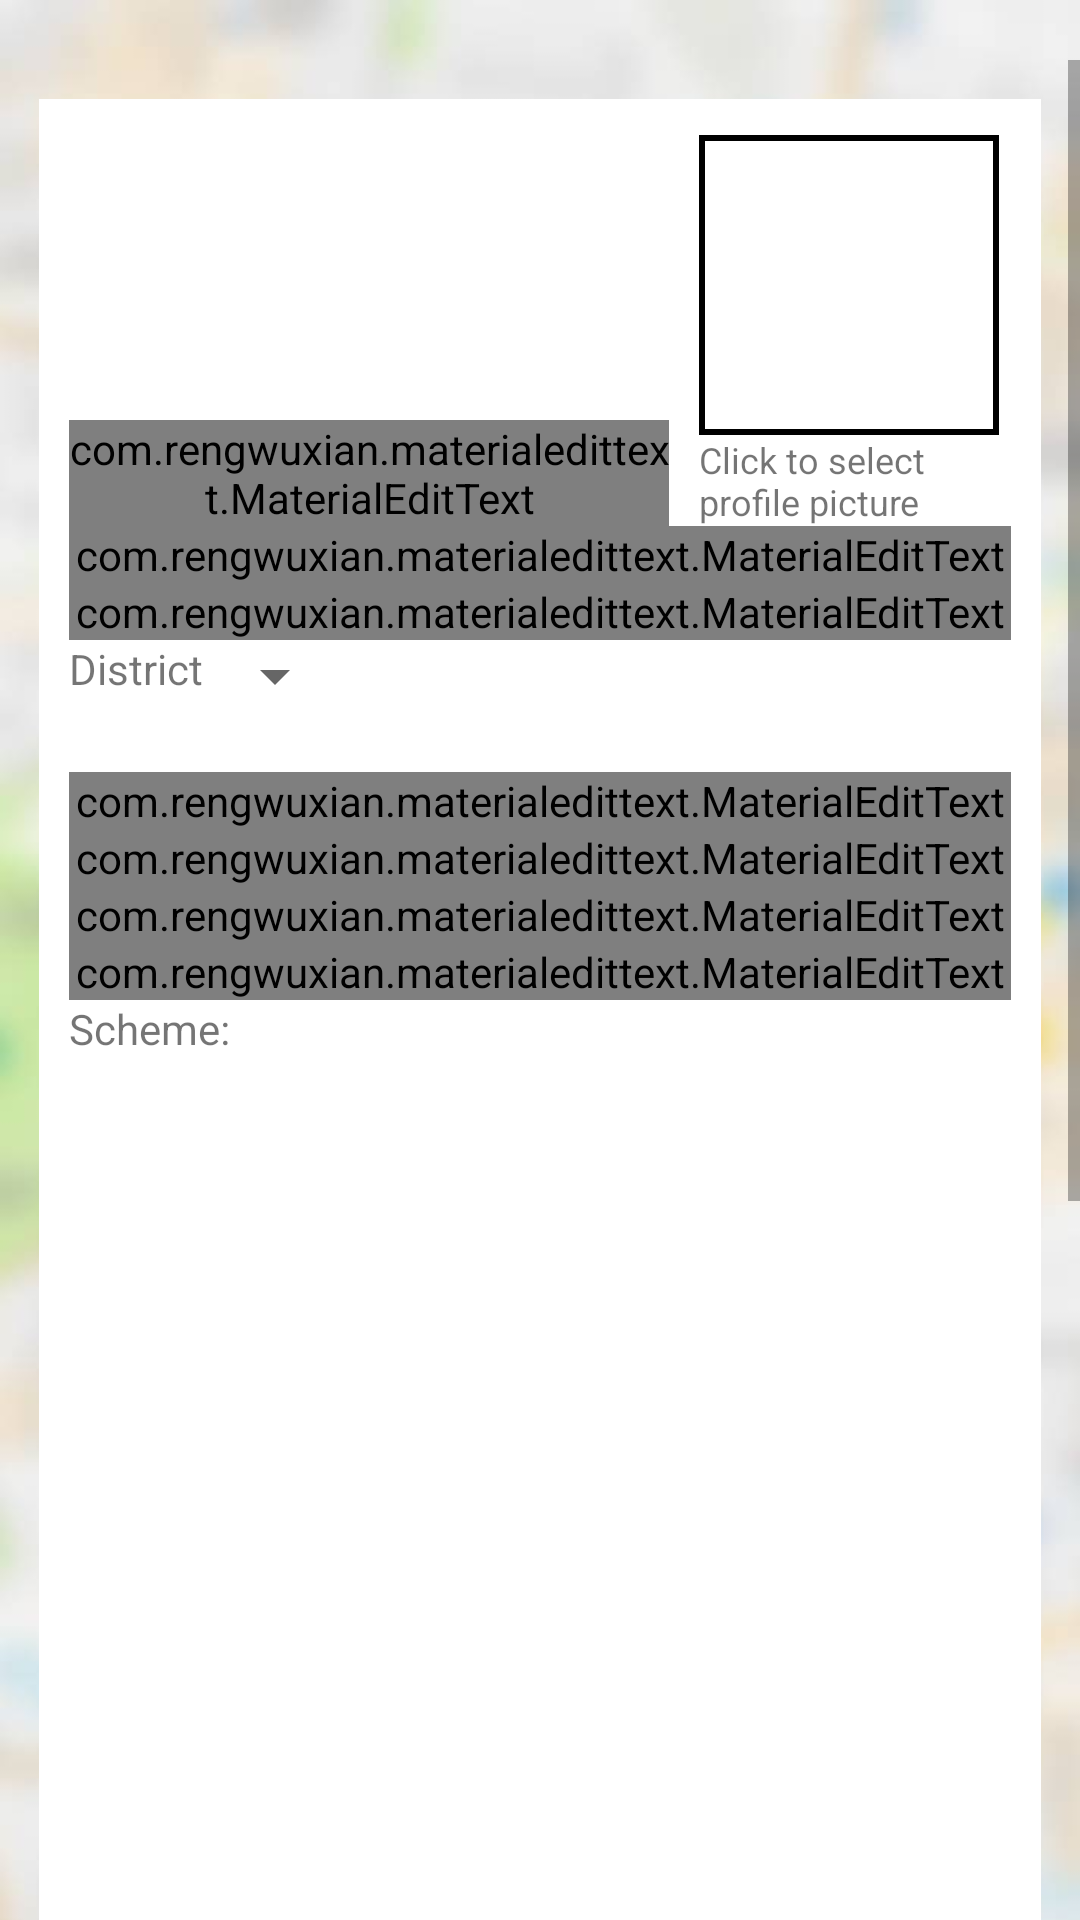

Reconstruct the res/layout file that produces this screen, plus the resources it refers to.
<!-- AndroidManifest.xml: application theme AppTheme -->
<!-- res/layout/activity_upload_lake.xml -->
<?xml version="1.0" encoding="utf-8"?>
<RelativeLayout xmlns:android="http://schemas.android.com/apk/res/android"
    xmlns:app="http://schemas.android.com/apk/res-auto"
    xmlns:tools="http://schemas.android.com/tools"
    android:layout_width="match_parent"
    android:layout_height="match_parent"
    android:paddingTop="20dp"
    android:background="@drawable/map_blur_10"
    android:orientation="vertical"
    tools:context=".UploadLakeActivity">


    <LinearLayout
        android:id="@+id/linearLayoutConfirmLocation"
        android:layout_width="match_parent"
        android:layout_height="match_parent"
        android:background="#fff"
        android:layout_margin="20dp"
        android:paddingTop="12dp"
        android:paddingLeft="10dp"
        android:paddingRight="10dp"
        android:gravity="center"
        android:orientation="vertical">

        <Button
            android:id="@+id/locationConfirm"
            android:layout_width="wrap_content"
            android:layout_height="wrap_content"
            android:onClick="getLastKnowLocation"
            android:text="Check my Location"/>

        <ProgressBar
            android:id="@+id/locationConfirmProgressBar"
            android:layout_width="fill_parent"
            android:layout_height="wrap_content"
            style="@style/Widget.AppCompat.ProgressBar.Horizontal"/>
    </LinearLayout>


    <LinearLayout
        android:id="@+id/linearLayoutMainForm"
        android:layout_width="match_parent"
        android:visibility="visible"
        android:layout_height="match_parent">

        <ScrollView
            android:layout_width="match_parent"
            android:layout_height="match_parent">


            <LinearLayout
                android:layout_width="match_parent"
                android:layout_height="match_parent"
                android:background="#fff"
                android:layout_margin="13dp"
                android:paddingTop="12dp"
                android:paddingLeft="10dp"
                android:paddingRight="10dp"
                android:orientation="vertical">

                <LinearLayout
                    android:orientation="horizontal"
                    android:layout_width="match_parent"
                    android:layout_height="wrap_content">

                    <com.rengwuxian.materialedittext.MaterialEditText
                        android:layout_width="200dp"
                        android:layout_height="wrap_content"
                        android:id="@+id/editTextDataName"
                        app:met_floatingLabelText="Name"
                        app:met_floatingLabel="highlight"
                        android:layout_gravity="bottom"
                        android:text="not needed! already "
                        app:met_floatingLabelAlwaysShown="true"/>

                    <LinearLayout
                        android:layout_width="wrap_content"
                        android:layout_height="wrap_content"
                        android:orientation="vertical">
                        <ImageView
                            android:id="@+id/imageViewDateProfilePicture"
                            android:layout_width="100dp"
                            android:layout_height="100dp"
                            android:layout_marginLeft="10dp"
                            android:background="@drawable/imageview_border"
                            android:onClick="profilePictureButtonClick"
                            android:src="@drawable/ic_user_icon"/>

                        <TextView
                            android:layout_width="wrap_content"
                            android:layout_height="wrap_content"
                            android:layout_marginLeft="10dp"

                            android:textSize="12dp"
                            android:text="Click to select profile picture"/>

                    </LinearLayout>

                </LinearLayout>

                <com.rengwuxian.materialedittext.MaterialEditText
                    android:layout_width="match_parent"
                    android:layout_height="wrap_content"
                    android:id="@+id/editTextDataFathersName"
                    app:met_floatingLabelText="Father's Name"
                    app:met_floatingLabel="highlight"
                    app:met_floatingLabelAlwaysShown="true"/>

                <com.rengwuxian.materialedittext.MaterialEditText
                    android:layout_width="match_parent"
                    android:layout_height="wrap_content"
                    android:id="@+id/editTextDataAddress"
                    app:met_floatingLabelText="Address"
                    app:met_floatingLabel="highlight"
                    app:met_floatingLabelAlwaysShown="true"/>

                <LinearLayout
                    android:layout_width="wrap_content"
                    android:layout_height="wrap_content"
                    android:layout_marginBottom="20dp"
                    android:orientation="horizontal">
                    <TextView
                        android:layout_width="wrap_content"
                        android:layout_height="wrap_content"
                        android:text="District"/>
                    <Spinner
                        android:layout_width="wrap_content"
                        android:layout_height="wrap_content"
                        android:id="@+id/spinner_district"/>
                </LinearLayout>

                <com.rengwuxian.materialedittext.MaterialEditText
                    android:layout_width="match_parent"
                    android:layout_height="wrap_content"
                    android:id="@+id/editTextTehsil"
                    app:met_floatingLabelText="Tehsil"
                    app:met_floatingLabel="highlight"
                    app:met_floatingLabelAlwaysShown="true"/>

                <com.rengwuxian.materialedittext.MaterialEditText
                    android:layout_width="match_parent"
                    android:layout_height="wrap_content"
                    android:id="@+id/editTextDataEpicNo"
                    app:met_floatingLabelText="EPIC No/ Aadhaar No"
                    app:met_floatingLabel="highlight"
                    app:met_floatingLabelAlwaysShown="true"/>


                <com.rengwuxian.materialedittext.MaterialEditText
                    android:layout_width="match_parent"
                    android:layout_height="wrap_content"
                    android:id="@+id/editTextDataContact"
                    app:met_floatingLabelText="Contact"
                    app:met_floatingLabel="highlight"
                    app:met_floatingLabelAlwaysShown="true"/>


                <com.rengwuxian.materialedittext.MaterialEditText
                    android:layout_width="match_parent"
                    android:layout_height="wrap_content"
                    android:id="@+id/editTextDataArea"
                    app:met_floatingLabelText="Area (Ha.)"
                    app:met_floatingLabel="highlight"
                    android:inputType="number"
                    app:met_floatingLabelAlwaysShown="true"/>

                <TextView
                    android:layout_width="wrap_content"
                    android:layout_height="wrap_content"
                    android:text="Scheme:"/>
                <ListView
                    android:id="@+id/list_of_scheme"
                    android:layout_width="wrap_content"
                    android:layout_height="300dp"/>
                <LinearLayout
                    android:layout_width="fill_parent"
                    android:layout_height="wrap_content"
                    android:orientation="horizontal">
                    <TextView
                        android:layout_width="wrap_content"
                        android:layout_height="wrap_content"
                        android:textAllCaps="false"
                        android:text="Select your lake picture"/>
                    <Button
                        android:id="@+id/selectPhotoButton"
                        android:layout_width="wrap_content"
                        android:layout_marginLeft="20dp"
                        android:layout_height="40dp"
                        android:textAllCaps="false"
                        android:text="Browse"
                        android:onClick="selectPhoto"/>
                </LinearLayout>


                <Button
                    android:layout_marginTop="30dp"
                    android:id="@+id/submitButton"
                    android:layout_width="match_parent"
                    android:layout_height="60dp"
                    android:text="Submit"
                    android:background="@color/colorPrimary"
                    android:textColor="#fff"
                    android:onClick="submitClick"/>
                <ProgressBar
                    android:id="@+id/simpleProgressBar"
                    android:layout_width="wrap_content"
                    android:layout_height="wrap_content"
                    android:visibility="gone"
                    android:layout_centerHorizontal="true"/>

                <Button
                    android:id="@+id/takePhoto"
                    android:layout_width="wrap_content"
                    android:layout_height="wrap_content"
                    android:onClick="takePhotoClick"
                    android:text="take pic"/>

                <ImageView
                    android:layout_width="200dp"
                    android:layout_height="200dp"
                    android:id="@+id/selectPhoto"
                    android:contentDescription="TODO" />

            </LinearLayout>

        </ScrollView>


    </LinearLayout>




</RelativeLayout>
<!-- resources referenced by this layout -->
<resources>
  <!-- drawable imageview_border (drawable) -->
  <?xml version="1.0" encoding="UTF-8"?>
  <shape xmlns:android="http://schemas.android.com/apk/res/android">
    <solid android:color="#FFFFFF" />
    <stroke android:width="2dp" android:color="#000000" />
    <padding android:left="1dp" android:top="1dp" android:right="1dp"
        android:bottom="1dp" />
  </shape>
  <!-- drawable map_blur_10: jpg bitmap (drawable-v24, 28956 bytes) -->
  <style name="AppTheme" parent="Theme.AppCompat.Light.DarkActionBar">
          
          <item name="colorPrimary">@color/colorPrimary</item>
          <item name="colorPrimaryDark">@color/colorPrimaryDark</item>
          <item name="colorAccent">@color/colorAccent</item>
  
          <item name="windowNoTitle">true</item>
          <item name="android:windowTranslucentNavigation">true</item>
      </style>
  <!-- not gathered from this repository: default colours our renderer supplied (Android Studio template values) -->
  <color name="colorPrimary">#FF6200EE</color>
  <color name="colorPrimaryDark">#FF3700B3</color>
  <color name="colorAccent">#FF03DAC5</color>
</resources>
